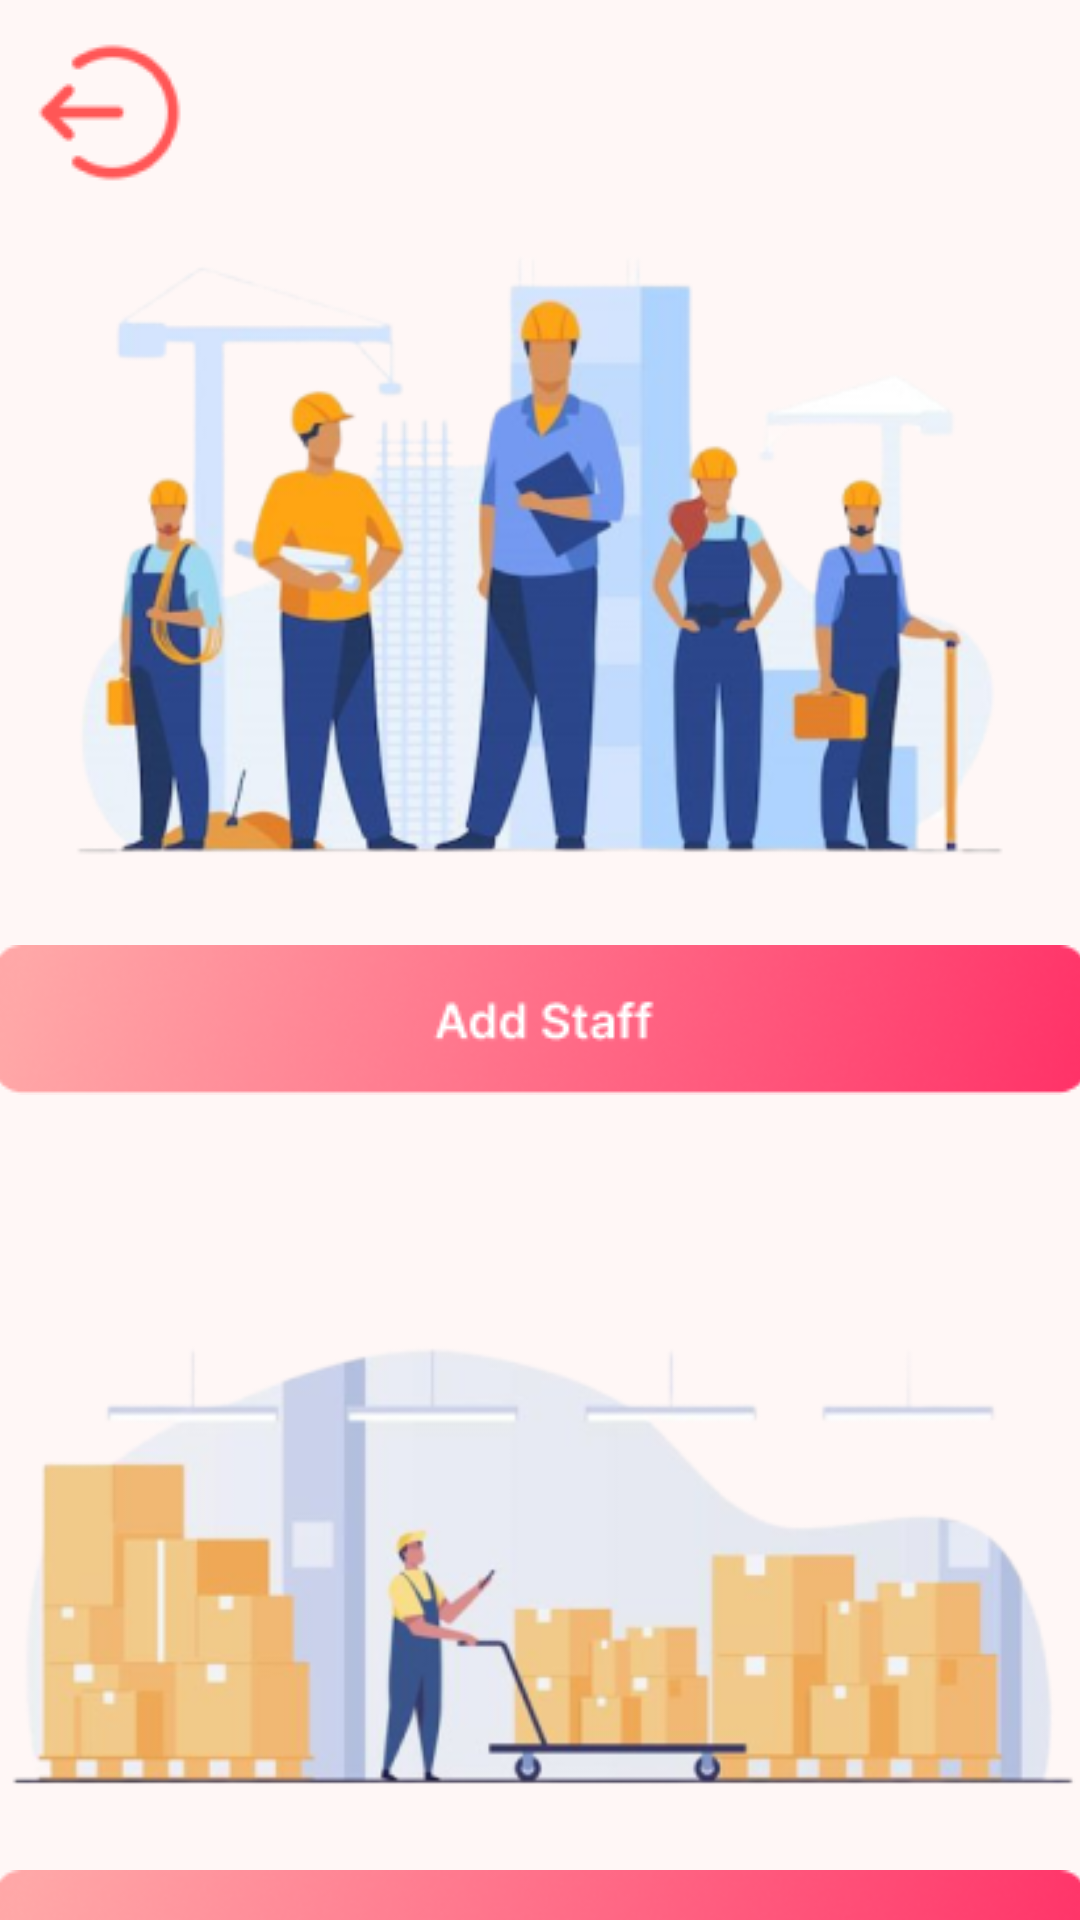

Android layout source for this screen:
<!-- AndroidManifest.xml: application theme Theme.ECommerce -->
<!-- res/layout/activity_admin.xml -->
<?xml version="1.0" encoding="utf-8"?>
<androidx.constraintlayout.widget.ConstraintLayout xmlns:android="http://schemas.android.com/apk/res/android"
    xmlns:app="http://schemas.android.com/apk/res-auto"
    xmlns:tools="http://schemas.android.com/tools"
    android:layout_width="match_parent"
    android:layout_height="match_parent"
    android:background="@color/pinkslate"
    tools:context=".AdminActivity">


    <ImageButton
        android:id="@+id/logout"
        android:layout_width="wrap_content"
        android:layout_height="wrap_content"
        android:layout_marginStart="10dp"
        android:layout_marginTop="10dp"
        android:background="@android:color/transparent"
        android:src="@drawable/logout"
        app:layout_constraintStart_toStartOf="parent"
        app:layout_constraintTop_toTopOf="parent" />

    <ImageView
        android:id="@+id/imageView4"
        android:layout_width="wrap_content"
        android:layout_height="wrap_content"
        android:layout_marginStart="141dp"
        android:layout_marginTop="60dp"
        android:layout_marginEnd="142dp"
        android:src="@drawable/employee"
        app:layout_constraintEnd_toEndOf="parent"
        app:layout_constraintHorizontal_bias="0.498"
        app:layout_constraintStart_toStartOf="parent"
        app:layout_constraintTop_toTopOf="parent" />

    <ImageButton
        android:id="@+id/add_staff"
        android:layout_width="wrap_content"
        android:layout_height="wrap_content"
        android:layout_marginStart="178dp"
        android:layout_marginTop="8dp"
        android:layout_marginEnd="178dp"
        android:background="@android:color/transparent"
        android:src="@drawable/buttonaddstaff"
        app:layout_constraintEnd_toEndOf="parent"
        app:layout_constraintStart_toStartOf="parent"
        app:layout_constraintTop_toBottomOf="@+id/imageView4" />

    <ImageView
        android:id="@+id/imageView9"
        android:layout_width="wrap_content"
        android:layout_height="wrap_content"
        android:layout_marginTop="24dp"
        android:src="@drawable/warehouse"
        app:layout_constraintEnd_toEndOf="parent"
        app:layout_constraintStart_toStartOf="parent"
        app:layout_constraintTop_toBottomOf="@+id/add_staff" />

    <ImageButton
        android:id="@+id/add_stok"
        android:layout_width="wrap_content"
        android:layout_height="wrap_content"
        android:layout_marginTop="-25dp"
        android:background="@android:color/transparent"
        android:src="@drawable/buttonaddstok"
        app:layout_constraintBottom_toBottomOf="parent"
        app:layout_constraintEnd_toEndOf="parent"
        app:layout_constraintStart_toStartOf="parent"
        app:layout_constraintTop_toBottomOf="@+id/imageView9"
        app:layout_constraintVertical_bias="0.0" />

</androidx.constraintlayout.widget.ConstraintLayout>
<!-- resources referenced by this layout -->
<resources>
  <color name="pinkslate">#FFF7F6</color>
  <!-- drawable buttonaddstaff (drawable) -->
  <?xml version="1.0" encoding="utf-8"?>
  <selector xmlns:android="http://schemas.android.com/apk/res/android">
      <item android:drawable="@drawable/afterbuttonstaff" android:state_pressed="true" />
      <item android:drawable="@drawable/beforebuttonstaff" />
  </selector>
  <!-- drawable buttonaddstok (drawable) -->
  <?xml version="1.0" encoding="utf-8"?>
  <selector xmlns:android="http://schemas.android.com/apk/res/android">
      <item android:drawable="@drawable/afterbuttonstok" android:state_pressed="true" />
      <item android:drawable="@drawable/beforebuttonstok" />
  </selector>
  <!-- drawable employee: png bitmap (drawable, 98497 bytes) -->
  <!-- drawable logout: png bitmap (drawable, 1867 bytes) -->
  <!-- drawable warehouse: png bitmap (drawable, 53683 bytes) -->
  <style name="Theme.ECommerce" parent="Base.Theme.ECommerce" />
  <!-- drawable afterbuttonstaff: png bitmap (drawable, 15344 bytes) -->
  <!-- drawable beforebuttonstaff: png bitmap (drawable, 15366 bytes) -->
  <!-- drawable afterbuttonstok: png bitmap (drawable, 15338 bytes) -->
  <!-- drawable beforebuttonstok: png bitmap (drawable, 15325 bytes) -->
  <style name="Base.Theme.ECommerce" parent="Theme.Material3.Light.NoActionBar">
          
           <item name="colorPrimary">@color/pinkslate</item>
      </style>
</resources>
